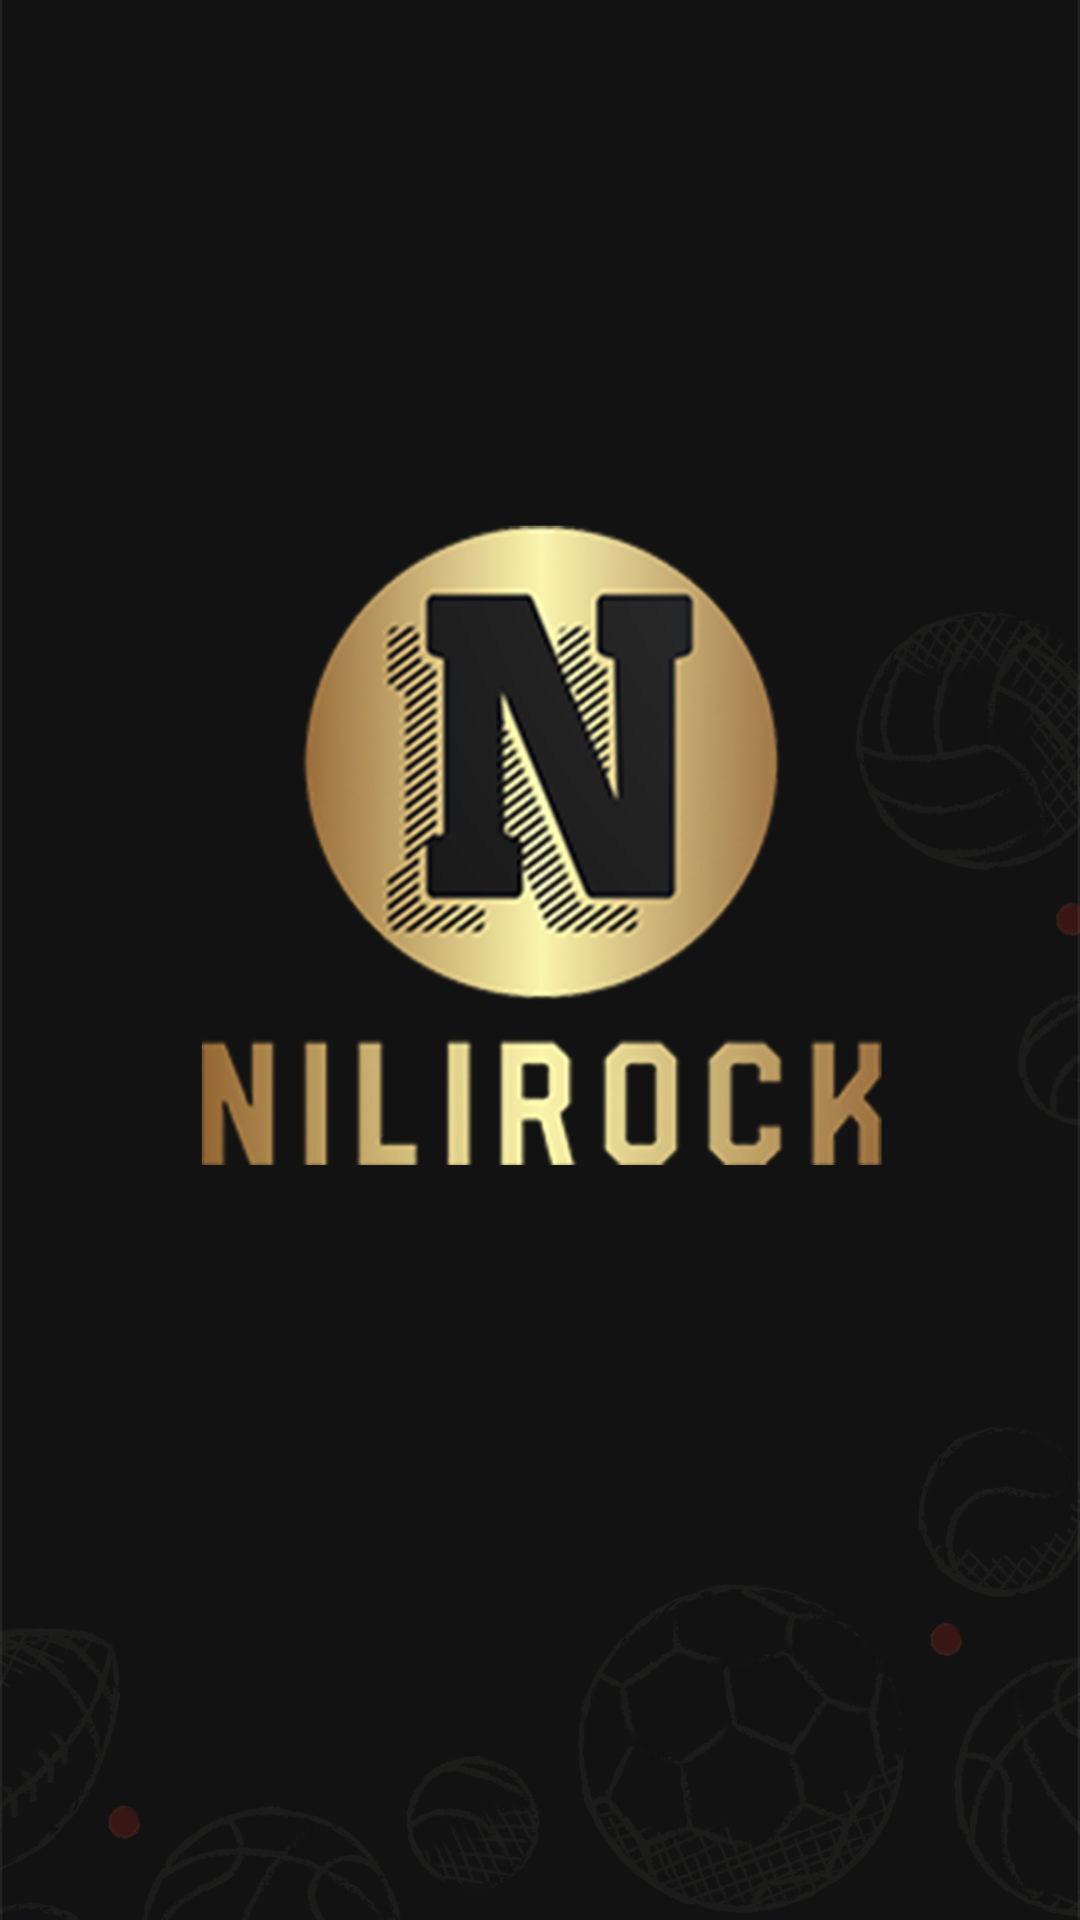

Android layout source for this screen:
<!-- AndroidManifest.xml: application theme Theme.NiliRock -->
<!-- res/layout/splash_activity.xml -->
<?xml version="1.0" encoding="utf-8"?>
<androidx.constraintlayout.widget.ConstraintLayout xmlns:android="http://schemas.android.com/apk/res/android"
    xmlns:app="http://schemas.android.com/apk/res-auto"
    xmlns:tools="http://schemas.android.com/tools"
    android:layout_width="match_parent"
    android:layout_height="match_parent">

    <ImageView
        android:layout_width="0dp"
        android:layout_height="0dp"
        android:scaleType="centerCrop"
        android:src="@mipmap/ic_splash"
        app:layout_constraintBottom_toBottomOf="parent"
        app:layout_constraintLeft_toLeftOf="parent"
        app:layout_constraintRight_toRightOf="parent"
        app:layout_constraintTop_toTopOf="parent" />

</androidx.constraintlayout.widget.ConstraintLayout>
<!-- resources referenced by this layout -->
<resources>
  <!-- mipmap ic_splash: png bitmap (mipmap-xhdpi, 180443 bytes) -->
  <style name="Theme.NiliRock" parent="Theme.MaterialComponents.DayNight.DarkActionBar">
          
          <item name="colorPrimary">@color/purple_500</item>
          <item name="colorPrimaryVariant">@color/purple_700</item>
          <item name="colorOnPrimary">@color/white</item>
          
          <item name="colorSecondary">@color/teal_200</item>
          <item name="colorSecondaryVariant">@color/teal_700</item>
          <item name="colorOnSecondary">@color/black</item>
          
          <item name="android:statusBarColor" tools:targetApi="l">?attr/colorPrimaryVariant</item>
          
      </style>
  <color name="purple_500">#FF6200EE</color>
  <color name="purple_700">#FF3700B3</color>
  <color name="white">#FFFFFFFF</color>
  <color name="teal_200">#FF03DAC5</color>
  <color name="teal_700">#FF018786</color>
  <color name="black">#FF000000</color>
</resources>
